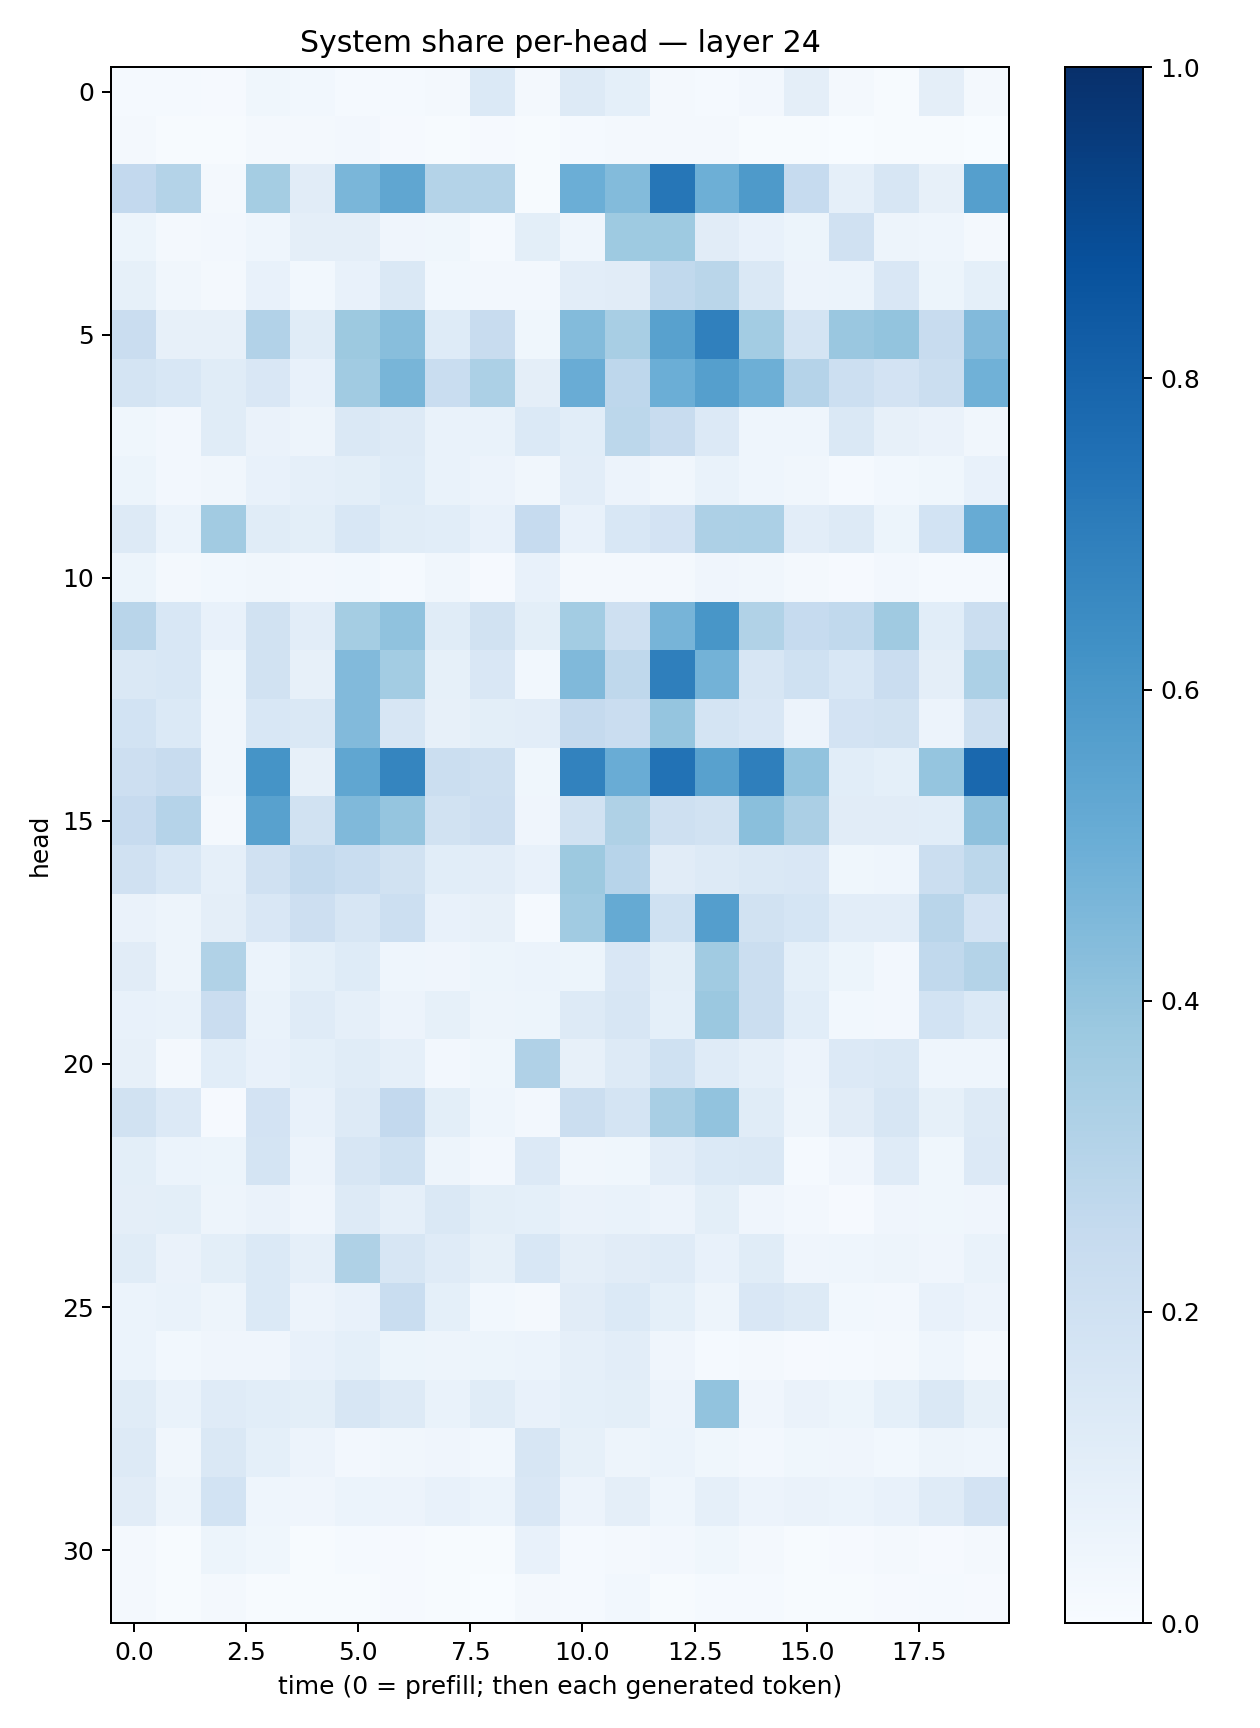

Values plotted in this chart, from the file beside it:
0.014029512, 0.014726058, 0.010228667, 0.037031624, 0.028128913, 0.013872292, 0.014090122, 0.021835169, 0.14054745, 0.015790768, 0.12979646, 0.092237085, 0.02327037, 0.011936548, 0.025784887, 0.095824815, 0.017205933, 0.0077221673, 0.09568595, 0.01596327
0.01814, 0.004586, 0.007017, 0.0165, 0.01739, 0.02601, 0.01163, 0.005091, 0.01064, 0.004763, 0.01553, 0.02303, 0.01944, 0.01652, 0.005685, 0.006621, 0.002507, 0.006566, 0.006303, 0.001803
0.2614, 0.3048, 0.01577, 0.3539, 0.1113, 0.4645, 0.5332, 0.3061, 0.307, 0.005606, 0.4972, 0.4386, 0.7283, 0.4954, 0.5898, 0.2464, 0.0896, 0.1619, 0.08174, 0.5648
0.05299, 0.01724, 0.02344, 0.04528, 0.09595, 0.09479, 0.04247, 0.03582, 0.01382, 0.1013, 0.04434, 0.3735, 0.3716, 0.1121, 0.07109, 0.0535, 0.196, 0.05008, 0.04597, 0.017
0.08219, 0.03155, 0.01612, 0.07728, 0.03012, 0.07262, 0.1407, 0.03102, 0.02435, 0.02499, 0.104, 0.1109, 0.265, 0.286, 0.1459, 0.05617, 0.06177, 0.1522, 0.0528, 0.09305
0.2278, 0.08106, 0.07861, 0.3087, 0.1137, 0.3764, 0.4269, 0.1244, 0.2386, 0.0378, 0.4383, 0.3408, 0.5559, 0.691, 0.3555, 0.1784, 0.3857, 0.3995, 0.2378, 0.4426
0.1792, 0.1545, 0.1135, 0.1498, 0.0735, 0.3643, 0.4677, 0.2317, 0.3302, 0.09491, 0.5058, 0.2769, 0.4996, 0.5628, 0.4956, 0.3024, 0.2182, 0.1812, 0.2229, 0.4851
0.03734, 0.02701, 0.114, 0.06559, 0.05076, 0.1463, 0.1256, 0.06691, 0.06845, 0.137, 0.1062, 0.2792, 0.2392, 0.1355, 0.04678, 0.04668, 0.141, 0.08059, 0.06604, 0.032
0.05196, 0.02575, 0.03479, 0.07546, 0.08754, 0.1001, 0.1223, 0.06677, 0.05793, 0.03506, 0.103, 0.05587, 0.0335, 0.06681, 0.04629, 0.03174, 0.01405, 0.02828, 0.03775, 0.07309
0.1313, 0.06089, 0.3594, 0.1156, 0.09843, 0.1546, 0.1146, 0.1069, 0.07414, 0.2491, 0.07805, 0.1549, 0.1834, 0.3281, 0.33, 0.105, 0.1324, 0.05376, 0.1843, 0.509
0.05169, 0.02159, 0.03085, 0.03501, 0.02402, 0.02845, 0.01218, 0.03274, 0.008698, 0.07066, 0.02279, 0.01934, 0.0224, 0.03972, 0.0325, 0.02183, 0.008902, 0.02653, 0.01415, 0.01274
0.2891, 0.1547, 0.07156, 0.1928, 0.1047, 0.3537, 0.4085, 0.1156, 0.1877, 0.09862, 0.3582, 0.207, 0.4699, 0.6016, 0.3159, 0.2487, 0.265, 0.3673, 0.1082, 0.2249
0.144, 0.1537, 0.03844, 0.1927, 0.07975, 0.4449, 0.3573, 0.08527, 0.1518, 0.02806, 0.4488, 0.2704, 0.6948, 0.4786, 0.1597, 0.2, 0.1528, 0.2284, 0.0958, 0.3309
0.1861, 0.1368, 0.0331, 0.1555, 0.1437, 0.442, 0.1603, 0.08106, 0.1007, 0.1045, 0.2518, 0.2284, 0.398, 0.174, 0.1494, 0.05583, 0.1798, 0.1937, 0.05731, 0.2069
0.2142, 0.2349, 0.03139, 0.6156, 0.07844, 0.5321, 0.671, 0.2235, 0.2069, 0.03704, 0.6834, 0.5053, 0.7431, 0.5561, 0.6918, 0.4048, 0.1086, 0.09195, 0.3955, 0.7833
0.2432, 0.3038, 0.02041, 0.5563, 0.1903, 0.4471, 0.3976, 0.1914, 0.2133, 0.04005, 0.1942, 0.3213, 0.2093, 0.1928, 0.4255, 0.3328, 0.1124, 0.1112, 0.1073, 0.4117
0.1973, 0.1552, 0.08654, 0.1962, 0.2568, 0.2312, 0.1952, 0.1089, 0.1041, 0.07452, 0.3774, 0.2968, 0.1121, 0.1296, 0.1466, 0.1512, 0.03776, 0.04374, 0.2222, 0.2805
0.06385, 0.0504, 0.09569, 0.1485, 0.2118, 0.1575, 0.2156, 0.07353, 0.08135, 0.01455, 0.3635, 0.5168, 0.2001, 0.5673, 0.192, 0.1707, 0.1051, 0.104, 0.2905, 0.1818
0.1109, 0.05055, 0.3163, 0.06029, 0.09351, 0.1229, 0.04577, 0.04061, 0.05293, 0.05951, 0.05316, 0.1496, 0.09843, 0.3665, 0.224, 0.09255, 0.05189, 0.02367, 0.2651, 0.3071
0.07309, 0.06947, 0.229, 0.06929, 0.1178, 0.0897, 0.05688, 0.08445, 0.04899, 0.05239, 0.1261, 0.1569, 0.09272, 0.3824, 0.2244, 0.1084, 0.02803, 0.02534, 0.1863, 0.1392
0.08141, 0.01601, 0.107, 0.07524, 0.09092, 0.1157, 0.08956, 0.02594, 0.03684, 0.3172, 0.08098, 0.1274, 0.2005, 0.1207, 0.08625, 0.05485, 0.1342, 0.1464, 0.04404, 0.04627
0.1896, 0.1353, 0.009188, 0.1812, 0.07519, 0.1323, 0.2588, 0.09924, 0.0431, 0.02402, 0.2223, 0.1736, 0.3412, 0.4041, 0.1161, 0.04707, 0.1096, 0.1567, 0.08539, 0.1255
0.09973, 0.06147, 0.05146, 0.1761, 0.05688, 0.1619, 0.2014, 0.04801, 0.02586, 0.1331, 0.03191, 0.03783, 0.1051, 0.138, 0.1441, 0.01523, 0.04078, 0.1201, 0.03618, 0.1337
0.09568, 0.1001, 0.04994, 0.06292, 0.04089, 0.1322, 0.08691, 0.1457, 0.0993, 0.09223, 0.0646, 0.06656, 0.05841, 0.1013, 0.0409, 0.02701, 0.01156, 0.04144, 0.03895, 0.04003
0.1145, 0.06584, 0.09924, 0.1384, 0.0888, 0.3241, 0.1624, 0.1199, 0.08565, 0.153, 0.0946, 0.1118, 0.1206, 0.07426, 0.1171, 0.03977, 0.04365, 0.04934, 0.04277, 0.06808
0.05963, 0.06733, 0.0498, 0.1384, 0.05694, 0.07226, 0.2307, 0.09303, 0.03066, 0.01877, 0.1118, 0.1379, 0.09227, 0.04981, 0.152, 0.1314, 0.03087, 0.02378, 0.0707, 0.05695
0.05974, 0.02862, 0.0411, 0.03943, 0.07546, 0.09171, 0.05462, 0.04917, 0.05401, 0.06101, 0.08799, 0.105, 0.04223, 0.01176, 0.01971, 0.009259, 0.0144, 0.02129, 0.04558, 0.01976
0.1154, 0.06941, 0.1173, 0.1066, 0.1009, 0.1583, 0.1296, 0.06878, 0.1143, 0.07793, 0.09028, 0.09804, 0.05526, 0.4057, 0.04009, 0.06269, 0.05332, 0.09051, 0.1471, 0.0824
0.1273, 0.0324, 0.1409, 0.09023, 0.05847, 0.02369, 0.03477, 0.0415, 0.03113, 0.1624, 0.08249, 0.05009, 0.05921, 0.03768, 0.02566, 0.03714, 0.04029, 0.02845, 0.05043, 0.0444
0.1096, 0.05005, 0.1863, 0.04401, 0.03996, 0.06138, 0.05833, 0.07379, 0.06205, 0.1489, 0.05705, 0.09524, 0.04342, 0.08821, 0.05605, 0.06367, 0.05941, 0.07601, 0.1203, 0.1822
0.01952, 0.004676, 0.05396, 0.0367, 0.004006, 0.0126, 0.009711, 0.004116, 0.006767, 0.07387, 0.01394, 0.01935, 0.02711, 0.03861, 0.02234, 0.006436, 0.009162, 0.0211, 0.01051, 0.01824
0.02296, 0.006376, 0.02198, 0.006597, 0.0045, 0.005248, 0.008571, 0.005878, 0.003663, 0.02, 0.01419, 0.02771, 0.007108, 0.01369, 0.01307, 0.005744, 0.006402, 0.009015, 0.01417, 0.009074
